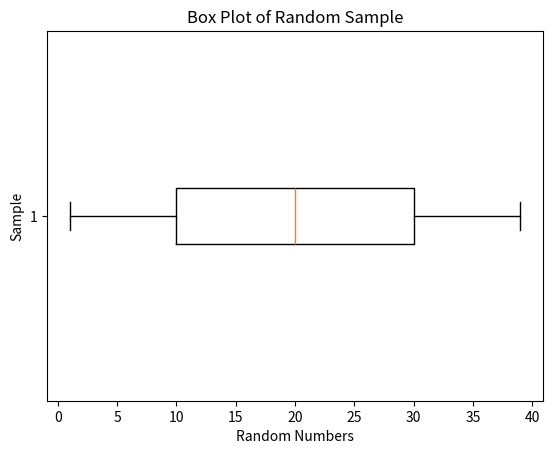

Source code (Python):
"""
Boxplot
=======
[redacted]
-----------
Some Point In The Distant Past
******************************

This script will generate a histogram for a sample of quiz grades. The distribution of grades is normal.

.. note:: 

[redacted]
"""


##################################################################################
###                           IMPORT LIBRARIES                                 ###
##################################################################################

import matplotlib

## NOTE: How-To: Run This Script On Your Computer
#
# To render the website, I have to use a "headless" backend to generate the images. 
# If you want to run this script on your computer, comment out the following line 
# with the "#" you see appended to each line of this comment:

matplotlib.use('agg')

import matplotlib.pyplot as plot

##################################################################################
###                                SCRIPT                                      ###
##################################################################################

data = [ 1, 9, 10, 11, 20, 29, 30, 31, 39 ]

# Create figure and axes to graph on
(fig, axes) = plot.subplots()

axes.boxplot(data, vert=False, whis=(0,100))

plot.title("Box Plot of Random Sample")
axes.set_xlabel("Random Numbers")
axes.set_ylabel("Sample")

plot.show()


